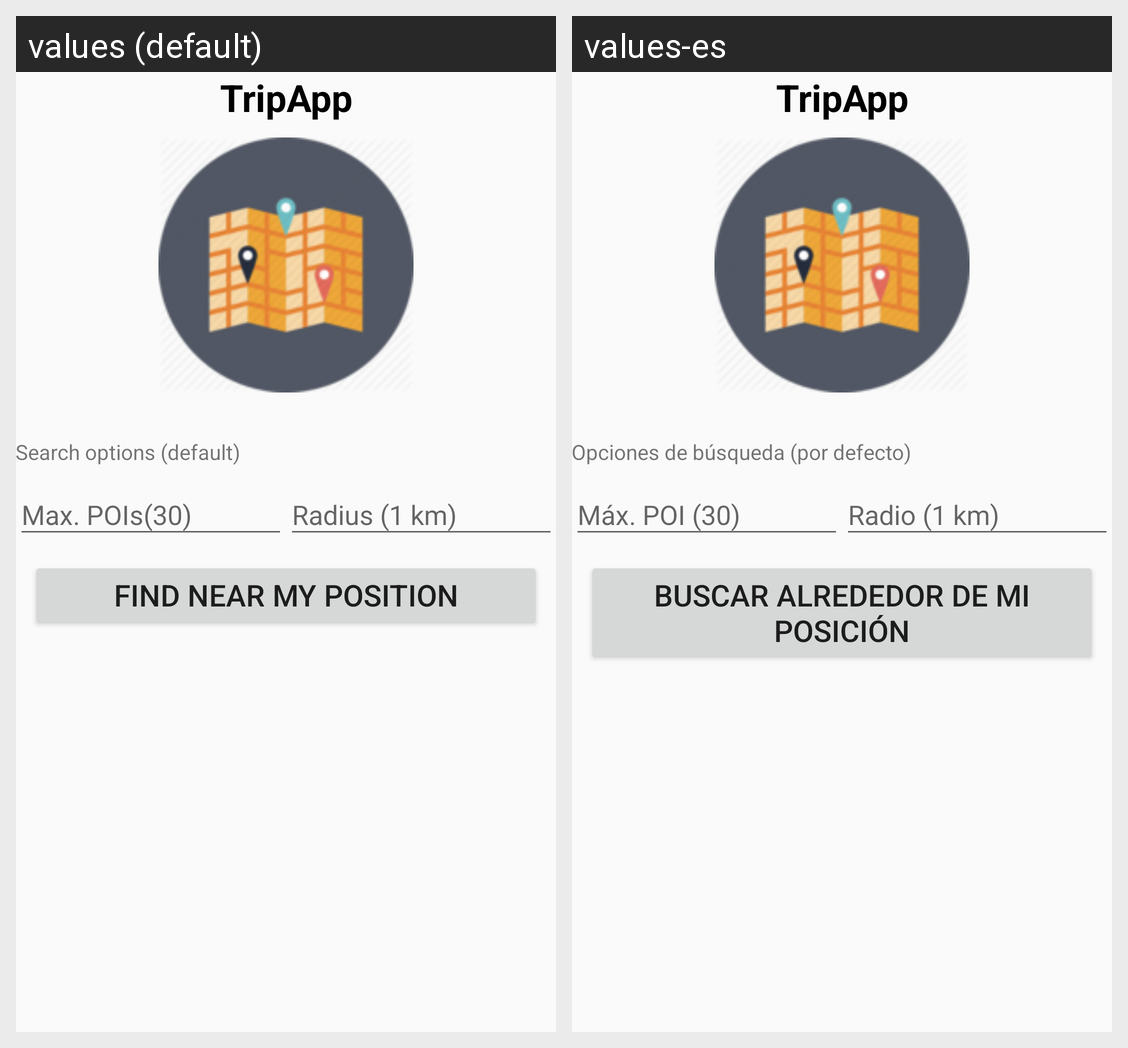

This grid shows one Android layout under two languages. Give, for every string resource on the screen, its name, the default text and each shown locale's text.
Android screen res/layout/home_fragment.xml rendered under 2 locales, left to right: values (default), values-es. Device: Nexus 5 (rendered at 1080×1920; each locale shown at half size, 540×960, under a caption strip naming it); theme AppTheme.
Strings drawn on this screen, with the default value and each locale's value (text and hints the layout hard-codes, and strings that could not be matched under every locale, appear in the picture but are not listed):

app_name
  values: TripApp
  values-es: TripApp

opcionesBusqueda
  values: Search options (default)
  values-es: Opciones de búsqueda (por defecto)

buscar_monumentos_boton
  values: Find near my position
  values-es: Buscar alrededor de mi posición
